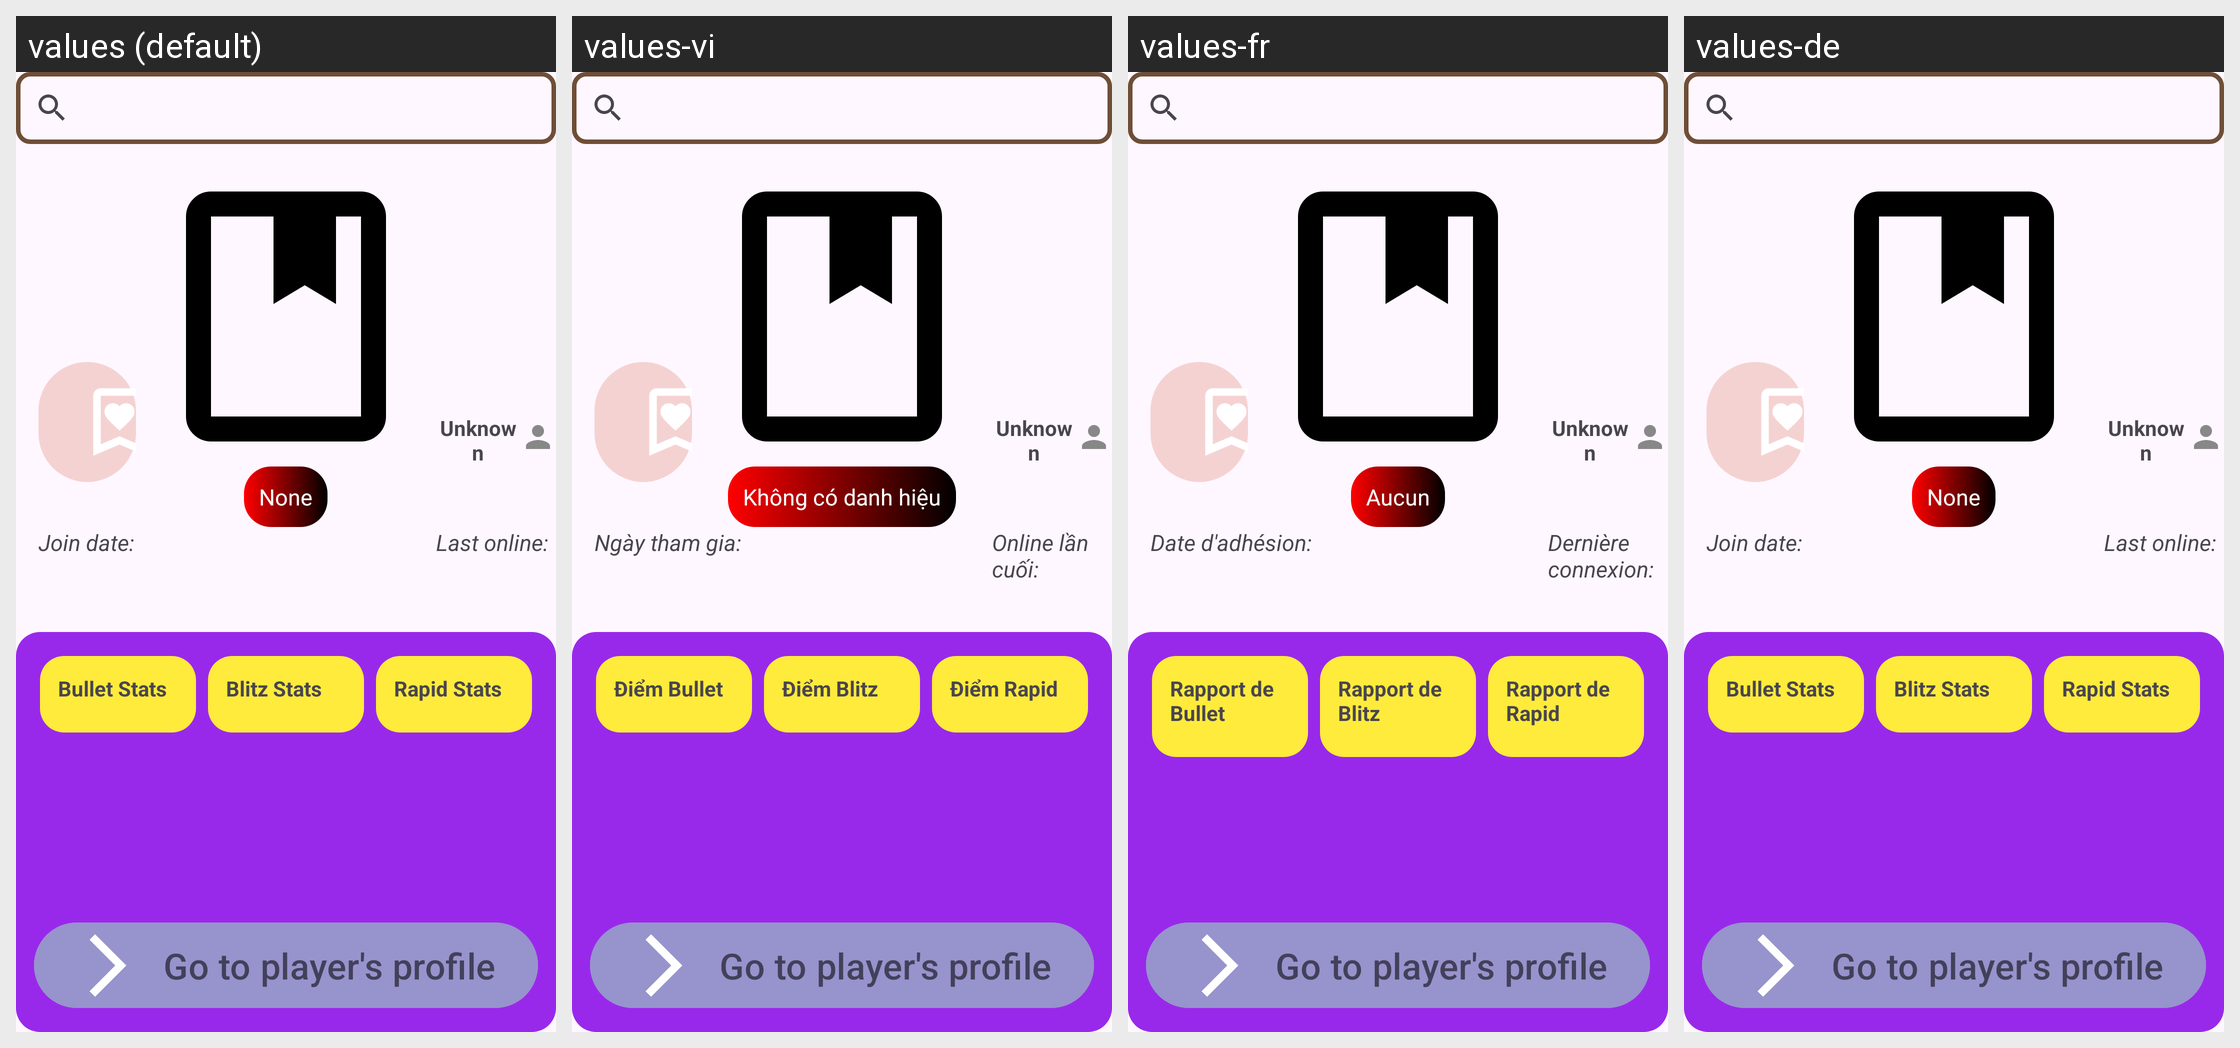

Locale-by-locale string values for the Android screen shown in this grid:
Android screen res/layout/fragment_player_search.xml rendered under 4 locales, left to right: values (default), values-vi, values-fr, values-de. Device: Nexus 5 (rendered at 1080×1920; each locale shown at half size, 540×960, under a caption strip naming it); theme Theme.StatsForChesscom.
Strings drawn on this screen, with the default value and each locale's value (text and hints the layout hard-codes, and strings that could not be matched under every locale, appear in the picture but are not listed):

none
  values: None
  values-vi: Không có danh hiệu
  values-fr: Aucun
  values-de: None  [not translated; the default value is used]

unknown_acc
  values: Unknown
  values-vi: Unknown
  values-fr: Unknown
  values-de: Unknown  [not translated; the default value is used]

join_date
  values: Join date:
  values-vi: Ngày tham gia:
  values-fr: Date d'adhésion:
  values-de: Join date:  [not translated; the default value is used]

lastOnline_date
  values: Last online: 
  values-vi: Online lần cuối:
  values-fr: Dernière connexion:
  values-de: Last online:   [not translated; the default value is used]

bullet_score
  values: Bullet Stats
  values-vi: Điểm Bullet
  values-fr: Rapport de Bullet
  values-de: Bullet Stats  [not translated; the default value is used]

blitz_score
  values: Blitz Stats
  values-vi: Điểm Blitz
  values-fr: Rapport de Blitz
  values-de: Blitz Stats  [not translated; the default value is used]

rapid_score
  values: Rapid Stats
  values-vi: Điểm Rapid
  values-fr: Rapport de Rapid
  values-de: Rapid Stats  [not translated; the default value is used]
